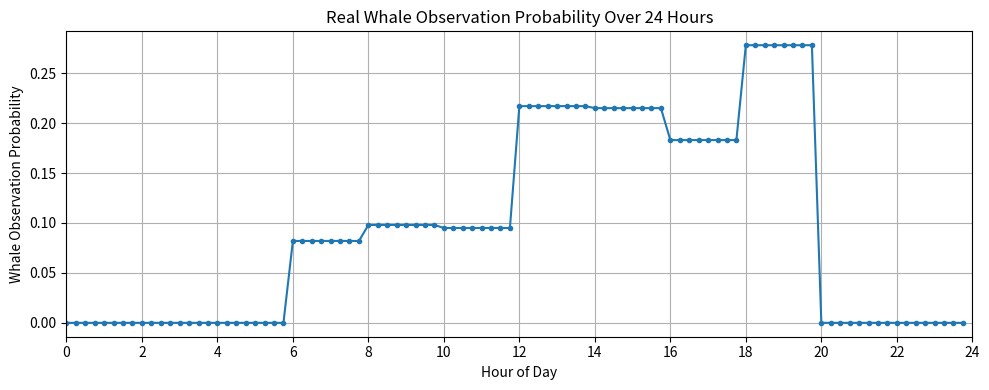

Source code (Python):
import numpy as np
import matplotlib.pyplot as plt

class WhaleRewardSeries:
    """Abstract base class for creating whale reward series."""
    def create_series(self, horizon, delta_t_min=15):
        raise NotImplementedError("Subclasses must implement create_series()")

class SinusoidalWhaleRewardSeries(WhaleRewardSeries):
    """Creates a sinusoidal whale reward series."""
    def create_series(self, horizon, delta_t_min=15):
        x = np.linspace(np.pi, np.pi * 60, horizon)
        return 0.5 * np.sin(x) + 0.5

class ConstantWhaleRewardSeries(WhaleRewardSeries):
    """Creates a constant whale reward series."""
    def create_series(self, horizon, delta_t_min=15):
        return np.full(horizon, 0.5)

class RealWhaleRewardSeries(WhaleRewardSeries):
    """Creates a real whale reward series."""
    def create_series(self, horizon, delta_t_min=15):
        # Define the base values for each 2-hour block (12 blocks per day)
        block_values = np.array([
            0.00,  # 00:00-02:00
            0.00,  # 02:00-04:00
            0.00,  # 04:00-06:00
            0.082, # 06:00-08:00
            0.098, # 08:00-10:00
            0.095, # 10:00-12:00
            0.217, # 12:00-14:00
            0.215, # 14:00-16:00
            0.183, # 16:00-18:00
            0.278, # 18:00-20:00
            0.000,  # 20:00-22:00
            0.000   # 22:00-24:00
        ])
        
        # Each 2-hour block spans 120/delta_t model steps (8 at 15 min, 2 at 60 min).
        steps_per_block = int(120 // delta_t_min)
        steps_per_day = int(1440 // delta_t_min)
        daily_series = np.repeat(block_values, steps_per_block)

        # If the simulation horizon exceeds one day, tile the daily series accordingly.
        full_series = np.tile(daily_series, int(np.ceil(horizon / steps_per_day)))

        # Return the series truncated to the desired horizon length.
        return full_series[:horizon]

class WhaleRewardSeriesFactory:
    """Factory class to create whale reward series."""
    
    _series_mapping = {
        "sinusoidal": SinusoidalWhaleRewardSeries,
        "constant": ConstantWhaleRewardSeries,
        "real": RealWhaleRewardSeries,
    }
    
    @classmethod
    def create_series(self, series_type, horizon, delta_t_min=15):
        """Creates the desired whale reward series.

        Args:
            series_type (str): The type of series ('sinusoidal', 'constant', 'real', etc.)
            horizon (int): Number of time steps to create the series for.
            delta_t_min (int): Model step in minutes; the 'real' diurnal pattern is
                laid out in wall-clock time, so it needs the step to map blocks to steps.

        Returns:
            numpy.ndarray: The whale reward series.
        """
        try:
            series_class = self._series_mapping[series_type]
        except KeyError:
            raise ValueError(f"Unknown whale reward series type: {series_type}")
        return series_class().create_series(horizon, delta_t_min=delta_t_min)
    
if __name__ == "__main__":
    # Generate one day's series (96 timesteps of 15 minutes each)
    horizon = 96
    series = WhaleRewardSeriesFactory.create_series('real', horizon)

    # Convert each timestep to hours of day
    hours = np.arange(horizon) * 0.25  # 0.25 hours per timestep

    plt.figure(figsize=(10, 4))
    plt.plot(hours, series, marker='.')
    plt.xlabel('Hour of Day')
    plt.ylabel('Whale Observation Probability')
    plt.title('Real Whale Observation Probability Over 24 Hours')
    plt.xticks(np.arange(0, 25, 2))
    plt.xlim(0, 24)
    plt.grid(True)
    plt.tight_layout()
    plt.show()
